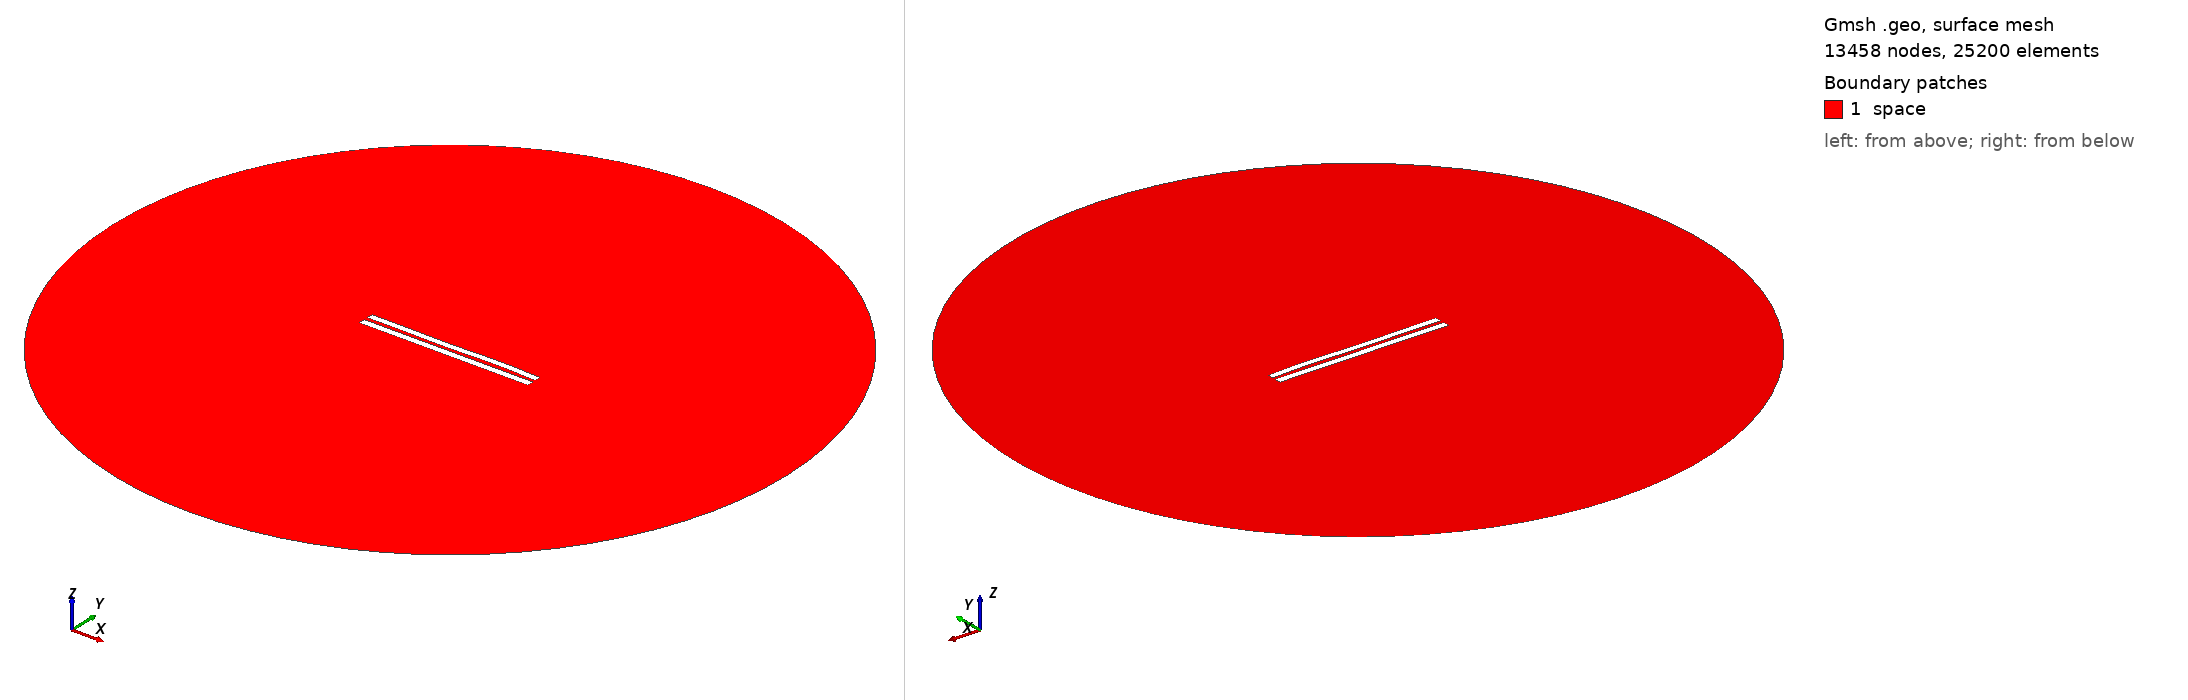

Gmsh geometry script, surface-meshed: 13458 nodes, 25200 surface elements. Boundary patches (legend numbers): 1 space. Left view from above one corner, right view from below the opposite corner. Legend entries are the model's physical surfaces. The drawing asked Gmsh for element sizes between 1% and 20% of the model's largest extent; the script's own settings can give other sizes.

=== 5305.geo (drawn) ===
//---------------------------------------
// Geometry kernel
//---------------------------------------

SetFactory("OpenCASCADE");



//---------------------------------------
// Parameters of the geometry
//---------------------------------------

// Overetch of the upper plate
overetch = 0.125;

// Distance between the plates
distance = 2.25;

// Discretization over the x axis (for the deformation)
nx = 50; 

// Length of the plate
L = 100 - overetch; 

// Number of modes
n = 4; 

// 1st mode coefficient
coeff(1) = 0.0;
beta(1) = 0.596864 * 3.1415926535 / L;

// 2nd mode coefficient
coeff(2) = 0.0;
beta(2) = 1.49418 * 3.1415926535 / L;

// 3rd mode coefficient
coeff(3) = -0.15;
beta(3) = 2.50025 * 3.1415926535 / L;

// 4th mode coefficient
coeff(4) = 0.15;
beta(4) = 3.49999 * 3.1415926535 / L;



//---------------------------------------
// Upper plate (deformed rectangle)
//---------------------------------------

// Coordiantes of the upper plate
xmin = -50;
xmax = 50 - overetch;

// Height of the upper plate
yheight = 4 - 2 * overetch;

// Indexes of the points
UpperID[] = {};
LowerID[] = {};
LeftID[] = {};
RightID[] = {};

// Point index
p = 1;

// Horizontal edges
For i In {1:nx}
    x = xmin + (i-1)*(xmax - xmin)/(nx-1);

    y_bottom = distance / 2 + overetch;
    For j In {1:n}
        C = (Cosh(beta(j)*L) + Cos(beta(j)*L)) / (Sinh(beta(j)*L) + Sin(beta(j)*L));
        y_bottom  = y_bottom + coeff(j) * (Cosh(beta(j)*(x+50)) - Cos(beta(j)*(x+50)) - C * (Sinh(beta(j)*(x+50)) - Sin(beta(j)*(x+50))));
    EndFor

    y_top = y_bottom + yheight;

    Point(p) = {x, y_top, 0, 1.0};
    UpperID[i] = p;
    p = p + 1;

    Point(p) = {x, y_bottom, 0, 1.0};
    LowerID[i] = p;
    p = p + 1;
EndFor

// Create point lists
UpperPts[] = {}; LowerPts[] = {};
For i In {1:nx}
  UpperPts[] += {UpperID[i]};
  LowerPts[] += {LowerID[i]};
EndFor

// Build splines
Spline(1) = {UpperPts[]};
Spline(2) = {LowerPts[]};
Line(3) = {LowerPts[nx-1], UpperPts[nx-1]};
Line(4) = {LowerPts[0], UpperPts[0]};

// Build the plane surface
Curve Loop(1) = {2, 3, -1, -4};
Plane Surface(1) = {1};



//---------------------------------------
// Lower plate (rectangle)
//---------------------------------------

// Vertices
Point(1001) = {-50, -1, 0, 1.0};
Point(1002) = { 50, -1, 0, 1.0};
Point(1003) = { 50,  -5, 0, 1.0};
Point(1004) = {-50,  -5, 0, 1.0};

// Edges
Line(5) = {1001, 1002};
Line(6) = {1002, 1003};
Line(7) = {1003, 1004};
Line(8) = {1004, 1001};

// Plane surface
Line Loop(2) = {5, 6, 7, 8};
Plane Surface(2) = {2}; 



//---------------------------------------
// Outer (fictious) boundary
//---------------------------------------

// Points
Point(1005) = {0, 0, 0};       // Center
Point(1006) = {200, 0, 0};     // Start point
Point(1007) = {0, 200, 0};     // 90 degrees
Point(1008) = {-200, 0, 0};    // 180 degrees
Point(1009) = {0, -200, 0};    // 270 degrees

// Circle arcs (each needs start, center, end)
Circle(9) = {1006, 1005, 1007};
Circle(10) = {1007, 1005, 1008};
Circle(11) = {1008, 1005, 1009};
Circle(12) = {1009, 1005, 1006};

// Plane surface for the entire domain
Curve Loop(3) = {9, 10, 11, 12};
Surface(3) = {3};

// Subtract the plates from the whole domain to obtain the actual domain where we want to solve the equations
BooleanDifference{ Surface{3}; Delete; }{ Surface{1}; Surface{2}; Delete; }




//---------------------------------------
// Transfinite Lines/Curves
//---------------------------------------

// Set the number of points on the boundaries
r = 7;

// Plates
Transfinite Curve {1, 2} = 50*r Using Progression 1;
Transfinite Curve {3, 4} = 2*r Using Progression 1;
Transfinite Line {5, 7} = 50*r Using Progression 1;
Transfinite Line {6, 8} = 2*r Using Progression 1;

// Outer boundary
Transfinite Line {9, 10, 11, 12} = 20 Using Progression 1;



//---------------------------------------
// Physical groups
//---------------------------------------                

// Physical curves (boundaries)
Physical Line("force_segment", 10) = {2};
Physical Line("upper_plate", 11) = {1, 3, 4};
Physical Line("lower_plate", 12) = {5, 6, 7, 8};
Physical Line("boundary", 20) = {9, 10, 11, 12};

// Physical Surfaces
Physical Surface("space", 30) = {3};



//---------------------------------------
// 6. Generate the Mesh
//---------------------------------------

// 2D mesh generation
Mesh 2;
